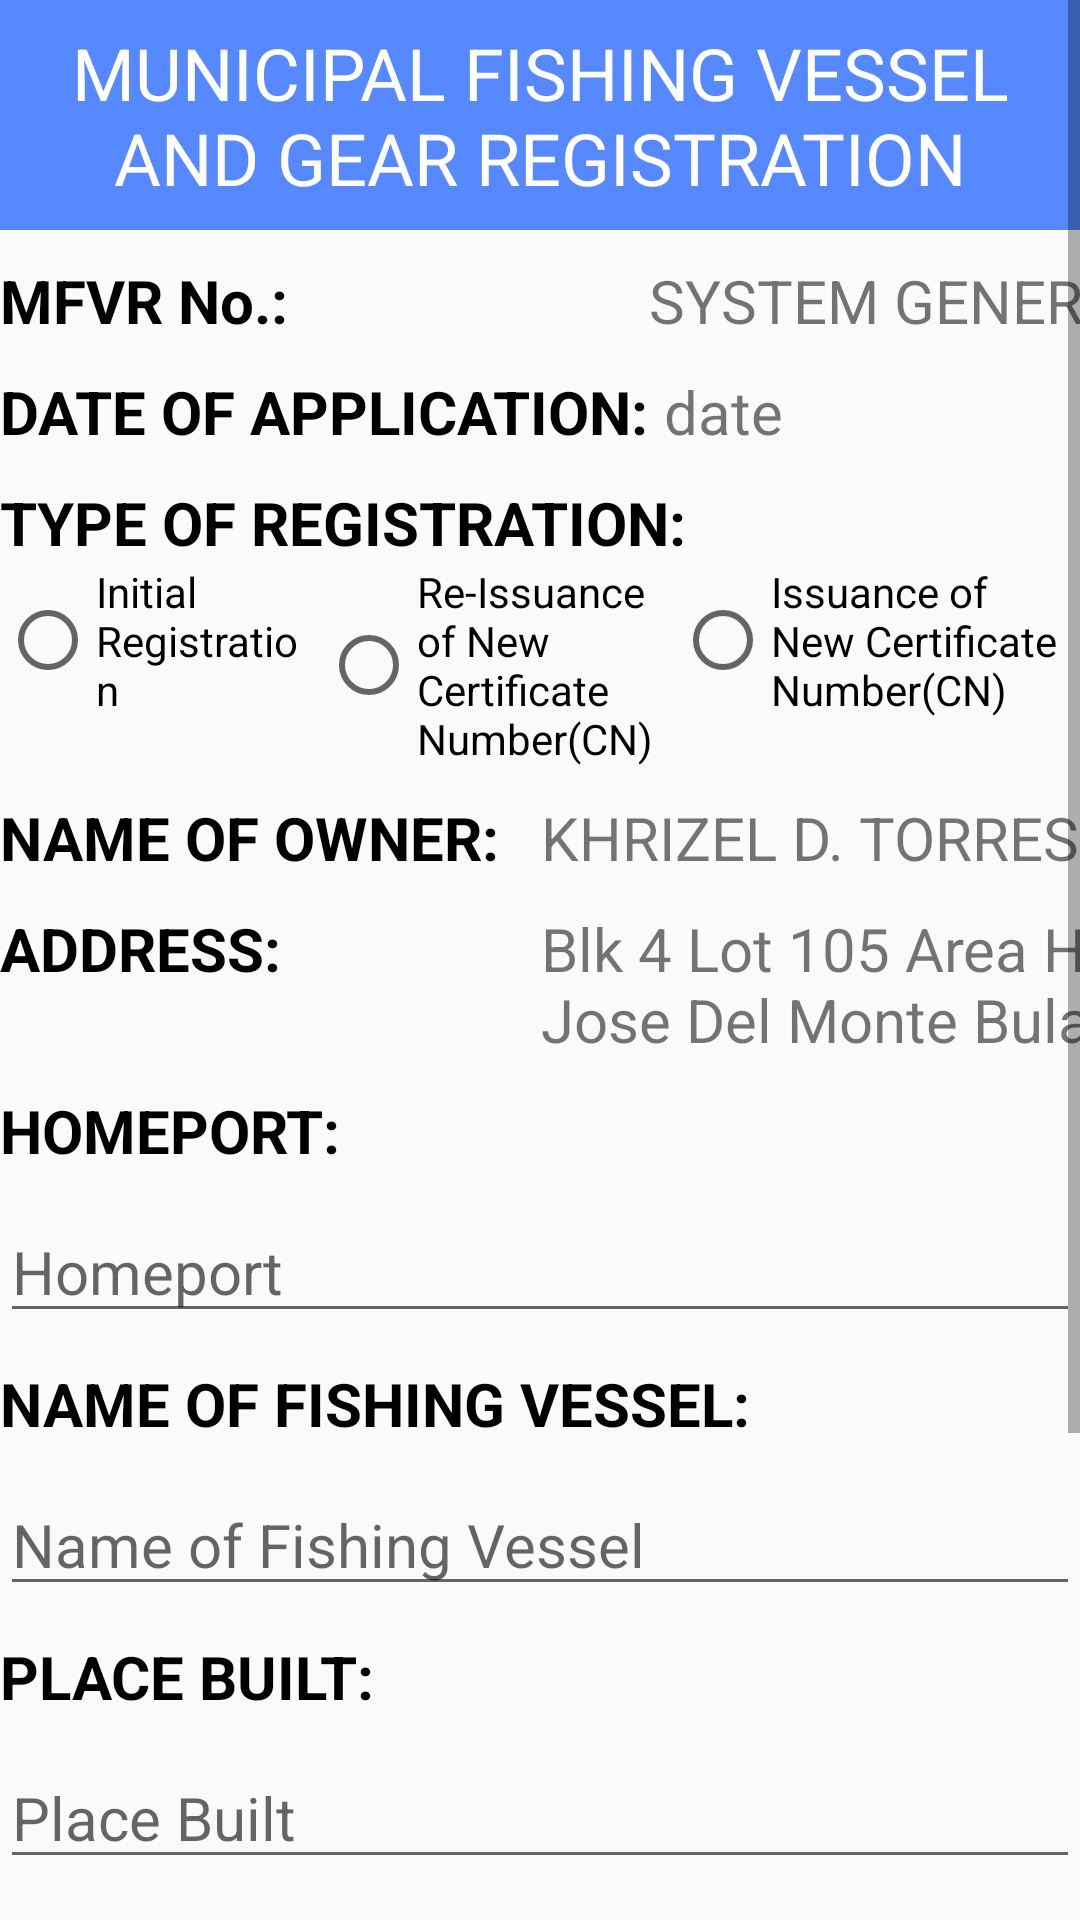

This screen was rendered from an Android layout file. Write that file and the resources it references.
<!-- AndroidManifest.xml: application theme AppTheme -->
<!-- res/layout/fragment_boat_registration.xml -->
<?xml version="1.0" encoding="utf-8"?>
<FrameLayout xmlns:android="http://schemas.android.com/apk/res/android"
    xmlns:tools="http://schemas.android.com/tools" android:layout_width="match_parent"
    android:layout_height="match_parent">
<ScrollView
    android:layout_width="fill_parent"
    android:layout_height="fill_parent">

<LinearLayout
    android:id="@+id/layout1"
    android:orientation="vertical"
    android:layout_width="match_parent"
    android:layout_height="match_parent">

    <TextView
        android:text="MUNICIPAL FISHING VESSEL AND GEAR REGISTRATION"
        android:id="@+id/tvTitle"
        android:layout_width="match_parent"
        android:layout_height="wrap_content"
        style="@style/Base.TextAppearance.AppCompat.Headline"
        android:background="#ff5689ff"
        android:textColor="#ffffff"
        android:gravity="center"
        android:padding="8dp"
        />

<TableLayout
    android:layout_width="wrap_content"
    android:layout_height="wrap_content">
    <TableRow>
        <TextView
        android:id="@+id/textView_MFVRNo"
        android:text="MFVR No.:"
        android:textStyle="bold"
        android:textSize="@dimen/text_size"
        android:layout_marginTop="@dimen/margin_top"
        android:layout_marginRight="@dimen/abc_text_size_small_material"
        android:layout_width="wrap_content"
        android:layout_height="wrap_content"
            android:textColor="#ff000000"/>
        <TextView
            android:text="SYSTEM GENERATED"
            android:layout_toRightOf="@+id/textView_MFVRNo"
            android:layout_width="fill_parent"
            android:layout_height="wrap_content"
            android:textSize="@dimen/text_size"
            android:layout_marginTop="@dimen/margin_top"/>
    </TableRow>
    <TableRow>
        <TextView
            android:layout_width="wrap_content"
            android:layout_height="wrap_content"
            android:text="DATE OF APPLICATION:"
            android:textStyle="bold"
            android:textSize="@dimen/text_size"
            android:layout_marginTop="@dimen/margin_top"
            android:textColor="#ff000000"
            />
        <TextView
            android:layout_width="wrap_content"
            android:layout_height="wrap_content"
            android:id="@+id/txtDateOfApplication"
            android:text=" date"
            android:textSize="@dimen/text_size"
            android:layout_marginTop="@dimen/margin_top"
            />
    </TableRow>
    </TableLayout>
  <TextView
        android:text="TYPE OF REGISTRATION:"
        android:textStyle="bold"
        android:layout_width="wrap_content"
        android:layout_height="wrap_content"
        android:textSize="@dimen/text_size"
        android:layout_marginTop="@dimen/margin_top"
      android:textColor="#ff000000"
        />

        <RadioGroup
            android:layout_width="wrap_content"
            android:layout_height="wrap_content" android:orientation="horizontal"
            android:weightSum="1"
            android:id="@+id/rgTypeOfRegistration"

            >

                <RadioButton
                    android:id="@+id/radioButton_Initial"
                    android:text="Initial Registration"
                    android:layout_width="wrap_content"
                    android:layout_height="wrap_content"
                    android:layout_weight=".10"
                    android:layout_gravity="start"
                    />

                <RadioButton
                    android:id="@+id/radioButton_ReIssuance"
                    android:text="Re-Issuance of New Certificate Number(CN)"
                    android:layout_width="wrap_content"
                    android:layout_height="wrap_content"
                    android:layout_weight=".50"
                    android:layout_gravity="center_horizontal"
                    />

                <RadioButton
                    android:id="@+id/radioButton_Issuance"
                    android:text="Issuance of New Certificate Number(CN)"
                    android:layout_width="wrap_content"
                    android:layout_height="wrap_content"
                    android:layout_weight=".40"
                    android:layout_gravity="end"
                    />

        </RadioGroup>
<TableLayout
    android:layout_width="wrap_content"
    android:layout_height="wrap_content">
    <TableRow>
        <TextView
            android:id="@+id/textView_NameOfOwner"
            android:text="NAME OF OWNER:"
            android:layout_marginRight="@dimen/abc_text_size_small_material"
            android:textStyle="bold"
            android:layout_width="wrap_content"
            android:layout_height="wrap_content"
            android:textSize="@dimen/text_size"
            android:layout_marginTop="@dimen/margin_top"
            android:textColor="#ff000000"/>

        <TextView
            android:id="@+id/editText_NameOfOwner"
            android:layout_toRightOf="@+id/textView_NameOfOwner"
            android:layout_width="fill_parent"
            android:text="KHRIZEL D. TORRES"
            android:layout_height="wrap_content"
            android:textSize="@dimen/text_size"
            android:layout_marginTop="@dimen/margin_top"
            />
    </TableRow>
    <TableRow>
        <TextView
            android:id="@+id/textView_AddressOfOwner"
            android:text="ADDRESS:"
            android:layout_marginRight="@dimen/abc_text_size_small_material"
            android:textStyle="bold"
            android:layout_width="wrap_content"
            android:layout_height="wrap_content"
            android:textSize="@dimen/text_size"
            android:layout_marginTop="@dimen/margin_top"
            android:textColor="#ff000000"/>

        <TextView
            android:text="Blk 4 Lot 105 Area H Sapang Palay San Jose Del Monte Bulacan"
            android:id="@+id/txtOwnerAddress"
            android:layout_toRightOf="@+id/textView_AddressOfOwner"
            android:layout_width="fill_parent"
            android:layout_height="wrap_content"
            android:textSize="@dimen/text_size"
            android:layout_marginTop="@dimen/margin_top"
            android:maxEms="15"
            android:singleLine="false"/>
    </TableRow>
    </TableLayout>
        <TextView
            android:id="@+id/textView_Homeport"
            android:text="HOMEPORT:"
            android:layout_marginRight="@dimen/abc_text_size_small_material"
            android:textStyle="bold"
            android:layout_width="wrap_content"
            android:layout_height="wrap_content"
            android:textSize="@dimen/text_size"
            android:layout_marginTop="@dimen/margin_top"
            android:textColor="#ff000000"/>

        <EditText
            android:id="@+id/editText_Homeport"
            android:hint="Homeport"
            android:layout_toRightOf="@+id/textView_Homeport"
            android:layout_width="fill_parent"
            android:layout_height="wrap_content"
            android:textSize="@dimen/text_size"
            android:layout_marginTop="@dimen/margin_top"/>


        <TextView
            android:id="@+id/textView_NameFV"
            android:text="NAME OF FISHING VESSEL:"
            android:layout_marginRight="@dimen/abc_text_size_small_material"
            android:textStyle="bold"
            android:layout_width="wrap_content"
            android:layout_height="wrap_content"
            android:textSize="@dimen/text_size"
            android:layout_marginTop="@dimen/margin_top"
            android:textColor="#ff000000"/>

        <EditText
            android:id="@+id/editText_NameFV"
            android:hint="Name of Fishing Vessel"
            android:layout_width="fill_parent"
            android:layout_height="wrap_content"
            android:textSize="@dimen/text_size"
            android:layout_marginTop="@dimen/margin_top"/>




        <TextView
            android:id="@+id/textView_PlaceBuilt"
            android:text="PLACE BUILT:"
            android:layout_marginRight="@dimen/abc_text_size_small_material"
            android:textStyle="bold"
            android:layout_width="wrap_content"
            android:layout_height="wrap_content"
            android:textSize="@dimen/text_size"
            android:layout_marginTop="@dimen/margin_top"
            android:textColor="#ff000000"/>

        <EditText
            android:id="@+id/editText_PlaceBuilt"
            android:hint="Place Built"
            android:layout_toRightOf="@+id/textView_PlaceBuilt"
            android:layout_width="fill_parent"
            android:layout_height="wrap_content"
            android:textSize="@dimen/text_size"
            android:layout_marginTop="@dimen/margin_top"/>


        <TextView
            android:id="@+id/textView_YearBuilt"
            android:text="YEAR BUILT:"
            android:layout_marginRight="@dimen/abc_text_size_small_material"
            android:textStyle="bold"
            android:layout_width="wrap_content"
            android:layout_height="wrap_content"
            android:textSize="@dimen/text_size"
            android:layout_marginTop="@dimen/margin_top"
            android:textColor="#ff000000"/>

        <Spinner
            android:id="@+id/spinner_yearBuilt"
            android:entries="@array/yearBuilt"
            android:layout_toRightOf="@id/textView_YearBuilt"
            android:layout_width="match_parent"
            android:layout_height="wrap_content"
            android:textSize="@dimen/text_size"
            android:layout_marginTop="@dimen/margin_top"/>



    <TextView

        android:text="VESSEL TYPE:"
        android:textStyle="bold"
        android:layout_width="wrap_content"
        android:layout_height="wrap_content"
        android:textSize="@dimen/text_size"
        android:layout_marginTop="@dimen/margin_top"
        android:textColor="#ff000000"/>



        <RadioGroup

            android:paddingLeft="@dimen/abc_text_size_small_material"
            android:layout_width="fill_parent"
            android:layout_height="wrap_content" android:orientation="horizontal"
            android:weightSum="1"
            android:id="@+id/rgVesselType"
            >

                <RadioButton
                    android:id="@+id/radioButton_NonMotorized"
                    android:text="Non-Motorized"
                    android:layout_marginRight="@dimen/abc_text_size_small_material"
                    android:layout_width="wrap_content"
                    android:layout_height="wrap_content"
                    android:layout_weight=".5"
                    />

                <RadioButton
                    android:id="@+id/radioButton_Motorized"
                    android:text="Motorized"
                    android:layout_width="wrap_content"
                    android:layout_height="wrap_content"
                    android:layout_weight=".5"
                    />

        </RadioGroup>



    <TextView
        android:textSize="@dimen/text_size"
        android:layout_marginTop="@dimen/margin_top"
        android:text="MATERIAL USED:"
        android:textStyle="bold"
        android:layout_width="wrap_content"
        android:layout_height="wrap_content"
        android:textColor="#ff000000"
        />
    <LinearLayout
        android:layout_width="wrap_content"
        android:layout_height="wrap_content"
        android:id="@+id/cbMaterialUsed"
        android:orientation="horizontal"
        ></LinearLayout>

    <Button

        android:id="@+id/btnCancel"
        android:text="CANCEL"
        android:layout_width="fill_parent"
        android:layout_height="wrap_content"
        android:textSize="@dimen/text_size"
        android:background="@drawable/blue_button"
        style="@style/button_text"
        android:layout_marginTop="@dimen/margin_top"/>
 </LinearLayout>
 </ScrollView>
</FrameLayout>
<!-- resources referenced by this layout -->
<resources>
  <string-array name="yearBuilt">
  
          <item>2015</item>
          <item>2014</item>
          <item>2013</item>
  
      </string-array>
  <dimen name="margin_top">10dp</dimen>
  <dimen name="text_size">20dp</dimen>
  <!-- drawable blue_button (drawable-xhdpi) -->
  <?xml version="1.0" encoding="utf-8"?>
  <selector xmlns:android="http://schemas.android.com/apk/res/android">
      <item android:state_pressed="true" >
          <shape>
              <solid
                  android:color="#ff8faaef" />
              <stroke
                  android:width="1dp"
                  android:color="#ff150c99" />
              <corners
                  android:radius="6dp" />
              <padding
                  android:left="10dp"
                  android:top="10dp"
                  android:right="10dp"
                  android:bottom="10dp" />
          </shape>
      </item>
      <item>
          <shape>
              <gradient
                  android:startColor="#ff808bff"
                  android:endColor="#ff5b54ff"
                  android:angle="270" />
              <stroke
                  android:width="1dp"
                  android:color="#ff203299" />
              <corners
                  android:radius="6dp" />
              <padding
                  android:left="10dp"
                  android:top="10dp"
                  android:right="10dp"
                  android:bottom="10dp" />
          </shape>
      </item>
  
  </selector>
  <style name="button_text">
          <item name="android:layout_width">fill_parent</item>
          <item name="android:layout_height">wrap_content</item>
          <item name="android:textColor">#ffffff</item>
          <item name="android:gravity">center</item>
          <item name="android:layout_margin">3dp</item>
          <item name="android:textSize">30dp</item>
          <item name="android:textStyle">bold</item>
          <item name="android:shadowColor">#000000</item>
          <item name="android:shadowDx">1</item>
          <item name="android:shadowDy">1</item>
          <item name="android:shadowRadius">2</item>
      </style>
  <style name="AppTheme" parent="Theme.AppCompat.Light.DarkActionBar">
          
      </style>
</resources>
